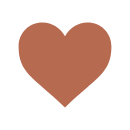
t = 0.00 s
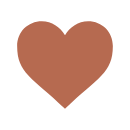
t = 0.70 s
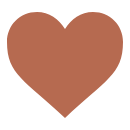
t = 1.40 s
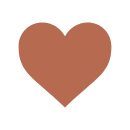
t = 1.80 s
t = 2.90 s: frame unchanged from t = 1.80 s, image omitted
t = 3.45 s: frame unchanged from t = 1.80 s, image omitted

The animated SVG that drew these frames (rendered in a browser with its animation timeline set to each time). Animation: 1 SMIL element (animateTransform=1); one cycle of 4.00 s, repeats indefinitely.

<?xml version="1.0" encoding="UTF-8" standalone="no"?>
<svg
   xmlns="http://www.w3.org/2000/svg"
   version="1.1"
   width="130"
   height="130">
  <path
     d="M 65,29 C 59,19 49,12 37,12 20,12 7,25 7,42 7,75 25,80 65,118 105,80 123,75 123,42 123,25 110,12 93,12 81,12 71,19 65,29 z"
     fill="#B66A50"
     transform-origin="65 65"
  >
      <animateTransform
              attributeName="transform"
              attributeType="XML"
              type="scale"
              values="0.8;0.9;0.8;1;0.8;0.8"
              keyTimes="0;0.1;0.2;0.35;0.45;1"
              dur="4s"
              repeatCount="indefinite"
      />
  </path>
</svg>
